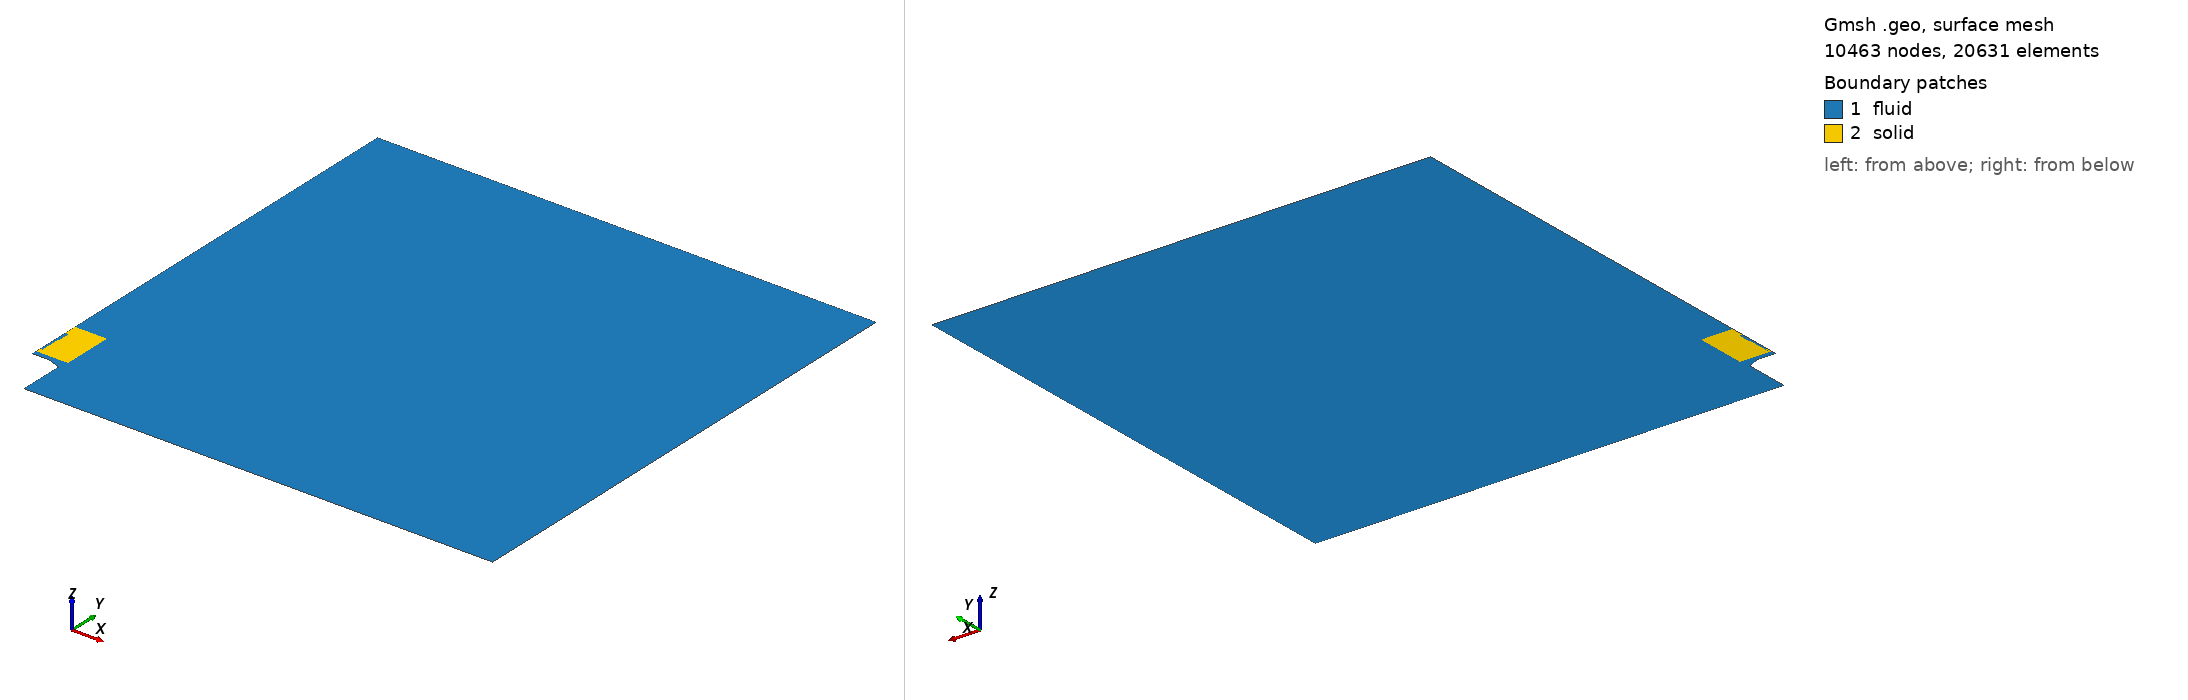

Gmsh geometry script, surface-meshed: 10463 nodes, 20631 surface elements. Boundary patches (legend numbers): 1 fluid, 2 solid. Left view from above one corner, right view from below the opposite corner. Legend entries are the model's physical surfaces. The drawing asked Gmsh for element sizes between 1% and 20% of the model's largest extent; the script's own settings can give other sizes.

=== mesh_v3_10mm_100um_heatProbe_finerMesh_x4.geo (drawn) ===
clF = 0.001600*2.0000;
clB = 0.000800*2.0;
clM = 0.000800*2.0;
clS = 0.000600*1.4142;
cl0 = 0.007200*2.0;
cl1 = 0.024000*2.0;
cl2 = 0.072000*2.0;

radius = 1.0;

int_radius = 2.38*25.4/2000;
ext_radius = 2.89*25.4/2000;
burner_base_radius = 4.725*25.4/2000;

burner_height = 0.10;
flame_dist = 0.0025;

mat_location = burner_height + 0.010;  //arbitrary value
mat_wide = 0.5*1.25*25.4/1000 * 4.0;
mat_thick = 15/32*25.4/1000;
insulator_1 = 2.0*25.4/1000;
insulator_2 = 3.0*25.4/1000;
mat_holder = 4.0*25.4/1000;
mat_BL_layer_x = 0.0030;
mat_BL_layer_y = 0.0030;

burner_mesh_1 = 0.5*1.25*25.4/1000;

Point(2) = {ext_radius, burner_height, 0.0, 0.000200};
Point(3) = {int_radius, burner_height, 0.0, 1.0};
Point(4) = {burner_mesh_1 + mat_BL_layer_x, burner_height, 0.0, 1.0};
Point(5) = {               0., burner_height, 0.0, 1.0};

delta = (mat_location - mat_BL_layer_y - burner_height - flame_dist);
flame_pos = burner_height + flame_dist;

Point(9) = {     0.0, mat_location - mat_BL_layer_y, 0.,     clS};
Point(10) = {     0.0, mat_location                 , 0., 0.7*clS};
x3 = 0.3*25.4/2000;
Point(11) = {      x3, mat_location                 , 0., 0.7*clS};
Point(12) = {mat_wide, mat_location                 , 0.,     1.0};
Point(13) = {mat_wide, mat_location + mat_thick     , 0.,     1.0};
Point(14) = {mat_wide, mat_location + insulator_1   , 0.,     1.0};

Point(15) = {mat_wide,                  mat_location + 1.*mat_holder, 0., 1.};
Point(16) = {     0.0,                  mat_location + 1.*mat_holder, 0., clM};
Point(17) = {     0.0, mat_BL_layer_y + mat_location + 1.*mat_holder, 0., 2.0*clS};
Point(18) = {     0.0,                                          0.45, 0., 7.5*clS};

Point(20) = {              0.00, radius, 0., 0.20*cl2};
Point(21) = {              0.25, radius, 0., 0.30*cl2};
Point(22) = {            radius, radius, 0.,      cl2};
Point(24) = {            radius,     0., 0.,      cl2};
Point(25) = {burner_base_radius,     0., 0., 6.66*clB};

aux = 0.5*(burner_base_radius + ext_radius);
Point(26) = {burner_base_radius, burner_height-0.0110, 0.0, clB};
Point(27) = {               aux, burner_height-0.0055, 0.0, clB};

offset = 0.0;
Point(28) = {       burner_base_radius, burner_height + flame_dist, 0., 1.0};
Point(29) = {                      aux, burner_height + flame_dist, 0., 1.0};
Point(30) = {      ext_radius + offset, burner_height + flame_dist, 0., 1.0};
Point(31) = {               int_radius, burner_height + flame_dist, 0., 1.0};
Point(32) = {burner_mesh_1 + mat_BL_layer_x, burner_height + flame_dist, 0., 1.0};
Point(33) = {                       0., burner_height + flame_dist, 0., clS};


Point(41) = {mat_wide + mat_BL_layer_x,            - mat_BL_layer_y + mat_location, 0., 1.};
Point(43) = {mat_wide + mat_BL_layer_x,                   mat_thick + mat_location, 0., 1.};
Point(44) = {mat_wide + mat_BL_layer_x,                 insulator_1 + mat_location, 0., 1.};
Point(45) = {mat_wide + mat_BL_layer_x, mat_holder + mat_BL_layer_y + mat_location, 0., 1.};


x1 = 0.0;
y1 = 0.4*25.4/1000;
Point(51) = {  x1, mat_location + y1, 0., clM/2.0};

x2 = 0.3*25.4/2000;
y2 = 0.4*25.4/1000;
Point(52) = {  x2, mat_location + y2, 0., clM/2.0};

x3 = 0.3*25.4/2000;
y3 = 0.063*25.4/1000;
Point(53) = {  x3, mat_location + y3, 0., clM/2.0};

x4 = 0.35*25.4/2000;
y4 = 0.063*25.4/1000;
Point(54) = {  x4, mat_location + y4, 0., clM/2.0};

x5 = 0.35*25.4/2000;
Point(55) = {  x1, mat_location + insulator_2, 0., 2*clM/2.0};

/*x6 = 0.35*25.4/2000;*/
/*Point(56) = {  x6, mat_location + mat_holder + mat_BL_layer_y, 0., clM/2.0};*/

x7 = 0.35*25.4/2000;
Point(57) = {  x7, mat_location + insulator_1, 0., 2*clM/2.0};

x8 = 0.5*25.4/2000;
Point(58) = {  x8, mat_location + insulator_1, 0., 2*clM/2.0};

x9 = 0.5*25.4/2000;
Point(59) = {  x9, mat_location + insulator_2, 0., 2*clM/2.0};


Line( 1) = {2,  3};
Line( 2) = {3,  4};
Line( 3) = {3, 31};
Line( 4) = {4, 32};
Line( 5) = {4,  5};
Line( 6) = {5, 33};

Line(10) = {26, 28};
Line(11) = {28, 29};
Line(12) = {29, 30};
Line(13) = {27, 29};
Line(14) = {26, 27};
Line(15) = {27,  2};
Line(16) = { 2, 30};
Line(17) = {30, 31};
Line(18) = {31, 32};
Line(19) = {32, 33};

Line(22) = {33,  9};
Line(23) = { 9, 41};
Line(26) = {41, 43};
Line(27) = {43, 44};
Line(28) = {44, 45};
Line(29) = {45, 17};
Line(30) = {17, 18};
Line(31) = {18, 20};

Line(40) = {20, 21};
Line(41) = {21, 22};
Line(42) = {22, 24};
Line(43) = {24, 25};
Line(44) = {25, 26};

Line(49) = { 9, 10};
Line(50) = {10, 11};
Line(51) = {11, 12};
Line(52) = {12, 41};
Line(53) = {13, 43};
Line(54) = {12, 13};
Line(55) = {13, 14};
Line(56) = {14, 15};
Line(57) = {15, 16};
Line(58) = {45, 15};
Line(59) = {16, 17};
Line(60) = {44, 14};

Line(61) = {10, 51};
Line(62) = {51, 52};
Line(63) = {52, 53};
Line(64) = {53, 54};
Line(65) = {54, 57};
/*Line(66) = {55, 56};*/
Line(67) = {55, 16};
Line(68) = {55, 51};
Line(69) = {57, 58};
Line(70) = {58, 59};
Line(71) = {59, 55};
Line(75) = {53, 11};
Line(76) = {11, 53};

/*horizontal*/
Transfinite Line {  1} = 18 Using Progression 1.0;
Transfinite Line { 17} = 18 Using Progression 1.0;
Transfinite Line {  2} = 21 Using Progression 1.04;
Transfinite Line { 18} = 21 Using Progression 1.04;

Transfinite Line {- 5} = 26 Using Progression 1.00;
Transfinite Line {-19} = 26 Using Progression 1.00;
Transfinite Line { 23} = 101 Using Progression 1.00;
Transfinite Line {-50} =  7 Using Progression 1.00;
Transfinite Line {-51} = 95 Using Progression 1.00;

/*vertical*/
Transfinite Line {  3} = 14 Using Progression 1.1;
Transfinite Line { 16} = 14 Using Progression 1.1;
Transfinite Line {  4} = 14 Using Progression 1.1;
Transfinite Line {  6} = 14 Using Progression 1.1;
Transfinite Line { 13} = 14 Using Progression 1.0;
Transfinite Line { 10} = 14 Using Progression 1.0;

/*burner*/
Transfinite Line {-15} = 28 Using Progression 1.01;
Transfinite Line {-12} = 28 Using Progression 1.01;
Transfinite Line { 14} = 23 Using Progression 1.00;
Transfinite Line { 11} = 23 Using Progression 1.00;

/*material*/
Transfinite Line {-49} = 10 Using Progression 1.100;
Transfinite Line { 52} = 10 Using Progression 1.100;
Transfinite Line { 53} = 10 Using Progression 1.100;
Transfinite Line {-58} = 10 Using Progression 1.100;
Transfinite Line {-60} = 10 Using Progression 1.100;
Transfinite Line { 66} = 10 Using Progression 1.100;
Transfinite Line { 59} = 10 Using Progression 1.100;

/*Transfinite Line { 67} = 3 Using Progression 1.020;*/
/*Transfinite Line { 30} = 3 Using Progression 1.020;*/
/*Transfinite Line { 66} = 31 Using Progression 1.033;*/

Transfinite Line { 26} = 21 Using Progression 1.005;
Transfinite Line { 54} = 21 Using Progression 1.027;

Transfinite Line { 27} = 45 Using Progression 1.005;
Transfinite Line { 55} = 45 Using Progression 1.005;

Transfinite Line { 28} = 45 Using Progression 1.008;
Transfinite Line { 56} = 45 Using Progression 1.005;

Transfinite Line { 57} = 57 Using Progression 1.00;
Transfinite Line {-29} = 57 Using Progression 1.00;

Transfinite Line { 69} = 2;
Transfinite Line { 75} = 4;
Transfinite Line { 76} = 4;

//+

aux = mat_wide + mat_BL_layer_x - 0.016;

Field[4] = Box;
Field[4].XMax = 0.04 + aux;
Field[4].XMin = 0.016 + aux;
Field[4].YMax = 0.16;
Field[4].YMin = 0.10;
Field[4].ZMax = -1;
Field[4].ZMin = 1;
Field[4].Thickness = 0.01;
Field[4].VIn = 0.0008;
Field[4].VOut = 0.12;

Field[5] = Box;
Field[5].XMax = 0.06 + aux;
Field[5].XMin = 0.016 + aux;
Field[5].YMax = 0.215;
Field[5].YMin = 0.10;
Field[5].ZMax = -1;
Field[5].ZMin = 1;
Field[5].Thickness = 0.1;
Field[5].VIn = 0.0012;
Field[5].VOut = 0.12;

Field[1] = Box;
Field[1].XMax = 0.08 + aux;
Field[1].XMin = 0.0;
Field[1].YMax = 0.25;
Field[1].YMin = 0.105;
Field[1].ZMax = -1;
Field[1].ZMin = 1;
Field[1].Thickness = 0.8;
Field[1].VIn = 0.0018;
Field[1].VOut = 0.12;

Field[2] = Box;
Field[2].XMax = 0.12 + aux;
Field[2].XMin = 0.0;
Field[2].YMax = 0.375;
Field[2].YMin = 0.1;
Field[2].ZMax = -1;
Field[2].ZMin = 1;
Field[2].Thickness = 0.8;
Field[2].VIn = 0.004;
Field[2].VOut = 0.12;

Field[3] = Box;
Field[3].XMax = 0.16 + aux;
Field[3].XMin = 0.0;
Field[3].YMax = 0.5;
Field[3].YMin = 0.2;
Field[3].ZMax = -1;
Field[3].ZMin = 1;
Field[3].Thickness = 0.8;
Field[3].VIn = 0.008;
Field[3].VOut = 0.12;


Field[6] = Min;
Field[6].FieldsList = {1, 2, 3, 4, 5};
Background Field = 6;


Line Loop(40) = {10:12,17:19,22:23,26:31,40:44};
Plane Surface(1) = {40};

Line Loop(41) = {62:65,69:71,68};
Plane Surface(2) = {-41};

Point(101) = {             0.000500, flame_dist + burner_height, 0., 1.0};
Point(102) = {int_radius + 0.000281,              burner_height, 0., 1.0};
Point(103) = {int_radius - 0.000281,              burner_height, 0., 1.0};
Point(104) = {int_radius           ,   0.000100 + burner_height, 0., 1.0};
/*Point(105) = {      0.005 - 0.00050, flame_dist + burner_height, 0., 1.0};*/
/*Point(106) = {      0.005 + 0.00050, flame_dist + burner_height, 0., 1.0};*/
Point(107) = {        0.           ,  -0.000200 + mat_location , 0., 1.0};
Point(108) = {x3 + 0.00066        ,  mat_location , 0., 1.0};
Point(109) = {mat_wide - 0.0005     ,  mat_location , 0., 1.0};


Line Loop(42) = {-17,-16,1,3};
Plane Surface(3) = {42};
Transfinite Surface {3} Alternate;

Line Loop(43) = {4,-18,-3,2};
Plane Surface(4) = {43};
Transfinite Surface {4} Alternate;

Line Loop(44) = {-4,5,6,-19};
Plane Surface(5) = {44};
Transfinite Surface {5} Alternate;

Line Loop(45) = {15,16,-12,-13};
Plane Surface(6) = {45};
Transfinite Surface {6} Alternate;

Line Loop(46) = {14,13,-11,-10};
Plane Surface(7) = {46};
Transfinite Surface {7} Alternate;


Line Loop(50) = {49,50,51,52,-23};
Plane Surface(11) = {50};
Transfinite Surface {11} = {10,12,41,9};

Line Loop(51) = {-53, -54, 52, 26};
Plane Surface(12) = {-51};
Transfinite Surface {12};

Line Loop(52) = {-60,-27, -53, 55};
Plane Surface(13) = {52};
Transfinite Surface {13};

Line Loop(53) = {60, 56, -58, -28};
Plane Surface(14) = {53};
Transfinite Surface {14} Right;

Line Loop(54) = {59,-29, 58, 57};
Plane Surface(15) = {54};
Transfinite Surface {15};

Line Loop(60) = {61:63,75,-50};
Plane Surface(20) = {60};

Line Loop(61) = {64,65,69:71,67,-57,-56,-55,-54,-51,76};
Plane Surface(21) = {61};

/*#########################*/

Physical Line("inlet") = {1,2,5};
Physical Line("symmetry") = {6,22,49,30,31,59,68};
Physical Line("burner") = {44,14,15};
Physical Line("linear") = {41,42,43};
Physical Line("outflow") = {40};
Physical Line("wall_sym") = {61,67};
Physical Line("wall_gap") = {75,76};
Physical Surface("fluid") = {1:7,11:15};
Physical Surface("solid") = {20,21};
